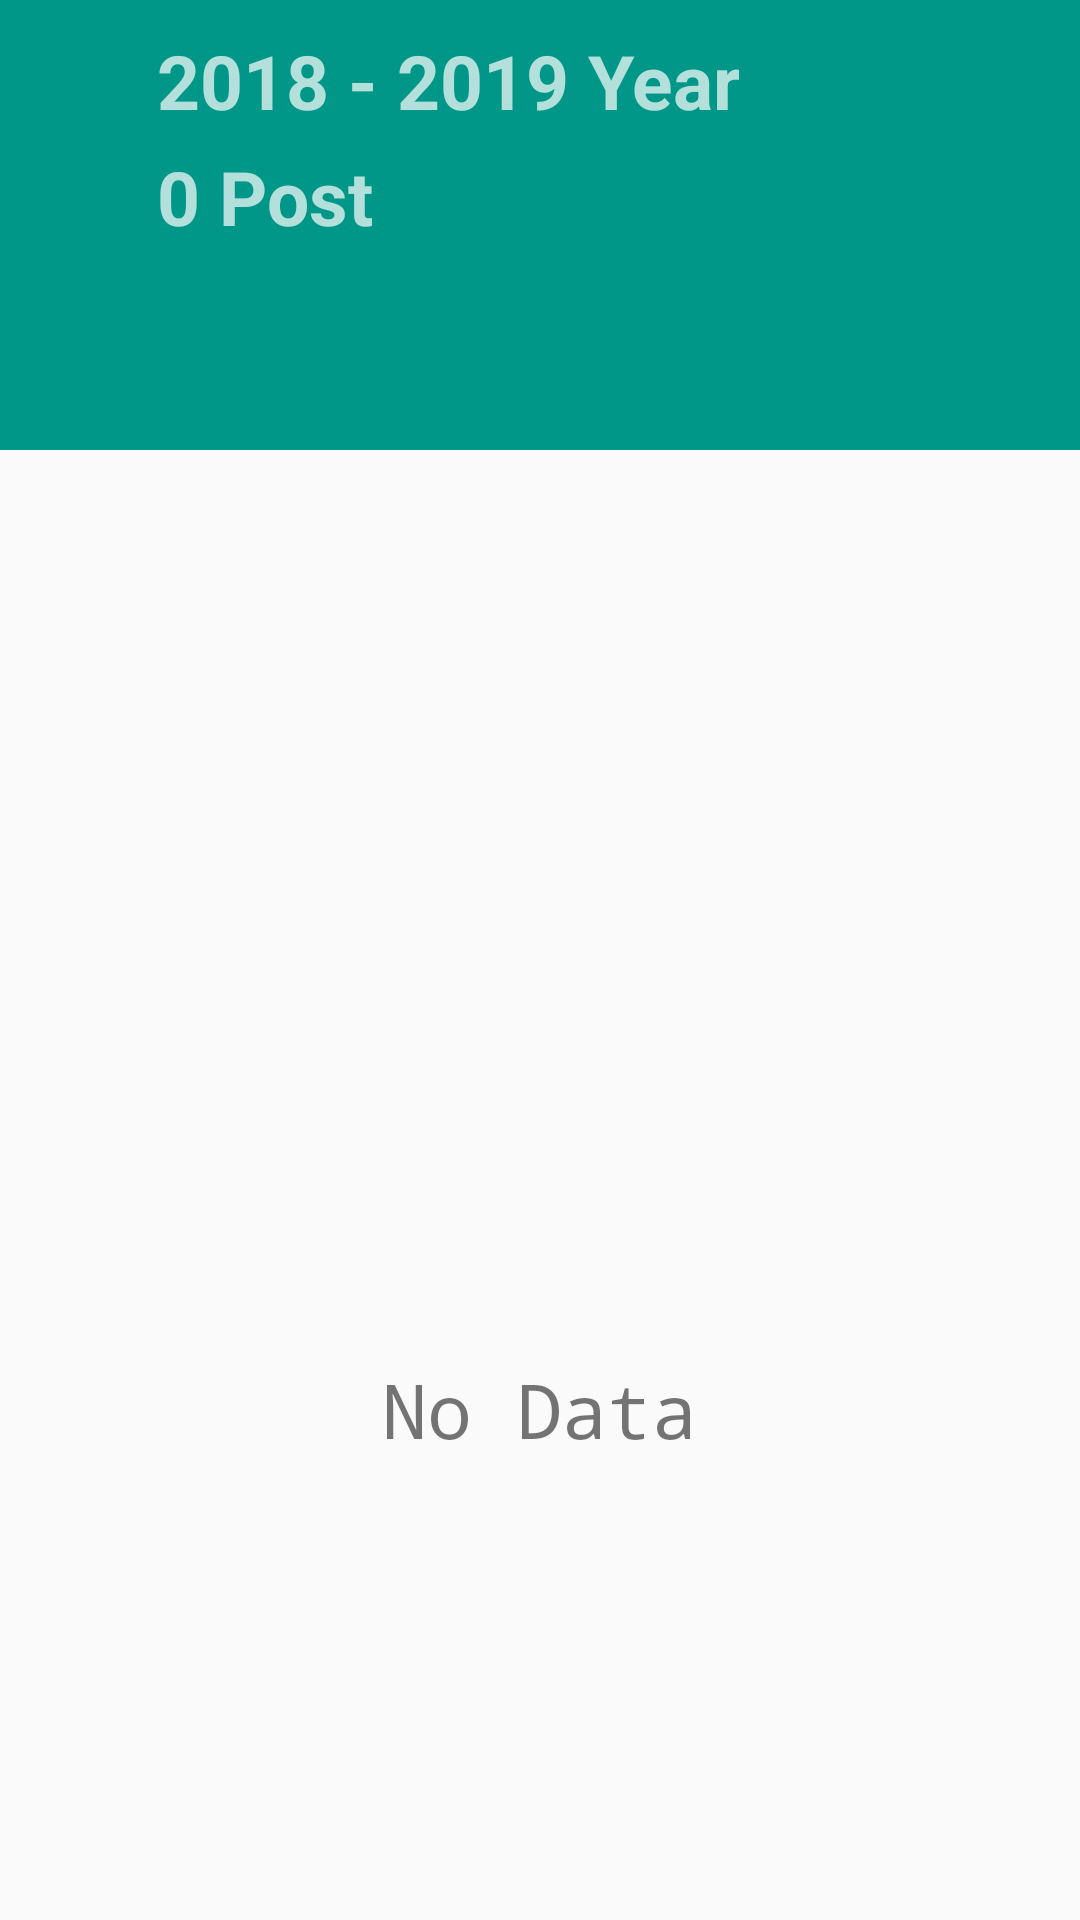

Layout XML and referenced resources for this Android screen:
<!-- AndroidManifest.xml: application theme AppTheme -->
<!-- res/layout/fragment_grid_post.xml -->
<androidx.coordinatorlayout.widget.CoordinatorLayout xmlns:android="http://schemas.android.com/apk/res/android"
    xmlns:app="http://schemas.android.com/apk/res-auto"
    xmlns:tools="http://schemas.android.com/tools"
    android:layout_width="match_parent"
    android:layout_height="match_parent">

    <com.google.android.material.appbar.AppBarLayout
        android:id="@+id/appbar"
        android:layout_width="match_parent"
        android:layout_height="150dp"
        android:clickable="false"
        android:stateListAnimator="@null"
        android:theme="@style/AppTheme.AppBarOverlay">


        <com.google.android.material.appbar.CollapsingToolbarLayout
            android:id="@+id/collapsing_toolbar"
            android:layout_width="match_parent"
            android:layout_height="match_parent"
            android:fitsSystemWindows="true"
            app:contentScrim="?attr/colorPrimary"
            app:expandedTitleMarginEnd="64dp"
            app:expandedTitleMarginStart="48dp"
            app:layout_scrollFlags="scroll|exitUntilCollapsed|snap">
            
            
            
            
            
            
            
            <LinearLayout
                android:id="@+id/tvYearChange"
                android:layout_width="match_parent"
                android:layout_height="match_parent"
                android:gravity="center_horizontal"
                android:orientation="vertical"
                android:padding="10dp"
                app:layout_collapseMode="parallax">

                <LinearLayout
                    android:layout_width="wrap_content"
                    android:layout_height="wrap_content"
                    android:layout_marginLeft="42dp"
                    android:layout_gravity="center_vertical"
                    android:orientation="vertical">
                    <TextView
                        android:id="@+id/tvViewCount"
                        android:layout_width="wrap_content"
                        android:layout_height="wrap_content"
                        android:ellipsize="marquee"
                        android:gravity="center"
                        android:marqueeRepeatLimit="marquee_forever"
                        android:paddingBottom="5dp"
                        android:singleLine="true"
                        android:text="2018 - 2019 Year"
                        android:textSize="25sp"
                        android:textStyle="bold" />

                    <TextView
                        android:id="@+id/tvPostCount"
                        android:layout_width="wrap_content"
                        android:layout_height="wrap_content"
                        android:gravity="center"
                        android:text="0 Post"
                        android:textSize="25sp"
                        android:textStyle="bold" />




                </LinearLayout>


            </LinearLayout>

            <androidx.appcompat.widget.Toolbar
                android:id="@+id/toolbar"
                android:layout_width="match_parent"
                android:layout_height="?attr/actionBarSize"
                app:layout_collapseMode="pin" />

        </com.google.android.material.appbar.CollapsingToolbarLayout>

    </com.google.android.material.appbar.AppBarLayout>

    <androidx.recyclerview.widget.RecyclerView
        android:id="@+id/listView"
        android:visibility="gone"
        android:layout_width="match_parent"
        android:layout_height="match_parent"
        app:layout_behavior="@string/appbar_scrolling_view_behavior"
        tools:listitem="@layout/row_major_post" />

    <TextView
        android:id="@+id/tvNoData"
        android:layout_width="wrap_content"
        android:layout_height="wrap_content"
        android:layout_gravity="center"
        android:text="No Data"
        android:textSize="25sp"
        android:typeface="monospace"
        app:layout_behavior="@string/appbar_scrolling_view_behavior" />

</androidx.coordinatorlayout.widget.CoordinatorLayout>
<!-- res/layout/row_major_post.xml (included above) -->
<?xml version="1.0" encoding="utf-8"?>
<androidx.cardview.widget.CardView xmlns:android="http://schemas.android.com/apk/res/android"
    android:layout_width="match_parent"
    android:layout_height="wrap_content"
    xmlns:app="http://schemas.android.com/apk/res-auto"
    android:layout_marginTop="5dp"
    android:layout_marginBottom="5dp"
    app:cardCornerRadius="5dp"
    android:layout_marginLeft="10dp"
    android:layout_marginRight="10dp">
    <LinearLayout
        android:layout_width="match_parent"
        android:layout_height="match_parent"
        android:orientation="vertical">
        <LinearLayout
            android:layout_width="match_parent"
            android:layout_height="match_parent"
            android:background="@color/colorAccent"
            android:orientation="horizontal">

            <TextView
                android:id="@+id/tvMajorName"
                android:layout_width="0dp"
                android:layout_height="wrap_content"
                android:layout_gravity="center_vertical"
                android:layout_marginLeft="10dp"
                android:layout_weight="1"
                android:textColor="@android:color/white"
                android:text="PUDE sms"
                android:textSize="18dp"
                android:textStyle="bold" />

            <TextView
                android:id="@+id/tvDateTime"
                android:layout_width="0dp"
                android:layout_height="wrap_content"
                android:paddingRight="5dp"
                android:gravity="center_vertical|right"
                android:layout_weight="1"
                android:textColor="@android:color/white"
                android:text="3 hours age"
                android:textSize="15sp" />
        </LinearLayout>
        <LinearLayout
            android:layout_width="match_parent"
            android:layout_height="match_parent"
            android:orientation="vertical"
            android:padding="10dp">



            <TextView
                android:id="@+id/tvViewCount"
                android:layout_width="match_parent"
                android:layout_height="wrap_content"
                android:layout_marginBottom="10dp"

                android:text="This is context"
                android:textSize="16sp" />

            <androidx.recyclerview.widget.RecyclerView
                android:id="@+id/rvMajorPost"
                android:layout_width="match_parent"
                android:layout_height="wrap_content">

            </androidx.recyclerview.widget.RecyclerView>
        </LinearLayout>
    </LinearLayout>

</androidx.cardview.widget.CardView>
<!-- resources referenced by this layout -->
<resources>
  <color name="colorAccent">#00BFA5</color>
  <style name="AppTheme.AppBarOverlay" parent="ThemeOverlay.AppCompat.Dark.ActionBar" />
  <style name="AppTheme" parent="Theme.AppCompat.Light.NoActionBar">
          
          <item name="colorPrimary">@color/colorPrimary</item>
          <item name="colorPrimaryDark">@color/colorPrimaryDark</item>
          <item name="colorAccent">@color/colorAccent</item>
          <item name="cardViewStyle">@style/CardView</item>
          <item name="coordinatorLayoutStyle">@style/Widget.Support.CoordinatorLayout</item>
      </style>
  <color name="colorPrimary">#009688</color>
  <color name="colorPrimaryDark">#00897b</color>
</resources>
